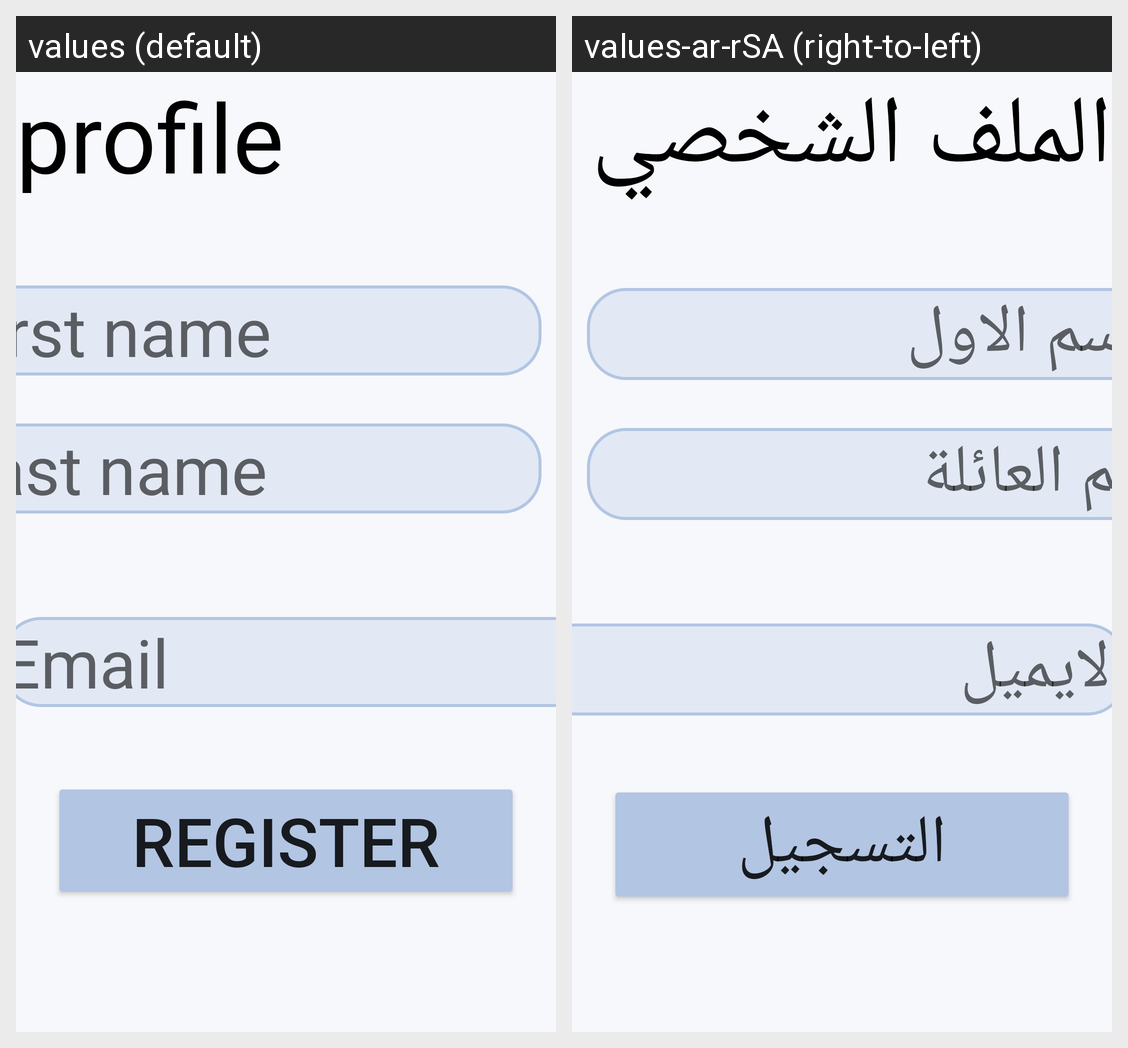

Locale-by-locale string values for the Android screen shown in this grid:
Android screen res/layout/fragment_user_profile.xml rendered under 2 locales, left to right: values (default), values-ar-rSA (right-to-left). Device: Nexus 5 (rendered at 1080×1920; each locale shown at half size, 540×960, under a caption strip naming it); theme Theme.CovidEU.
Strings drawn on this screen, with the default value and each locale's value (text and hints the layout hard-codes, and strings that could not be matched under every locale, appear in the picture but are not listed):

profile
  values: profile
  values-ar-rSA: الملف الشخصي

FirstName
  values: First name
  values-ar-rSA: الاسم الاول

lastName
  values: Last name
  values-ar-rSA: اسم العائلة

email
  values: Email
  values-ar-rSA: الايميل

Register
  values: Register
  values-ar-rSA: التسجيل
